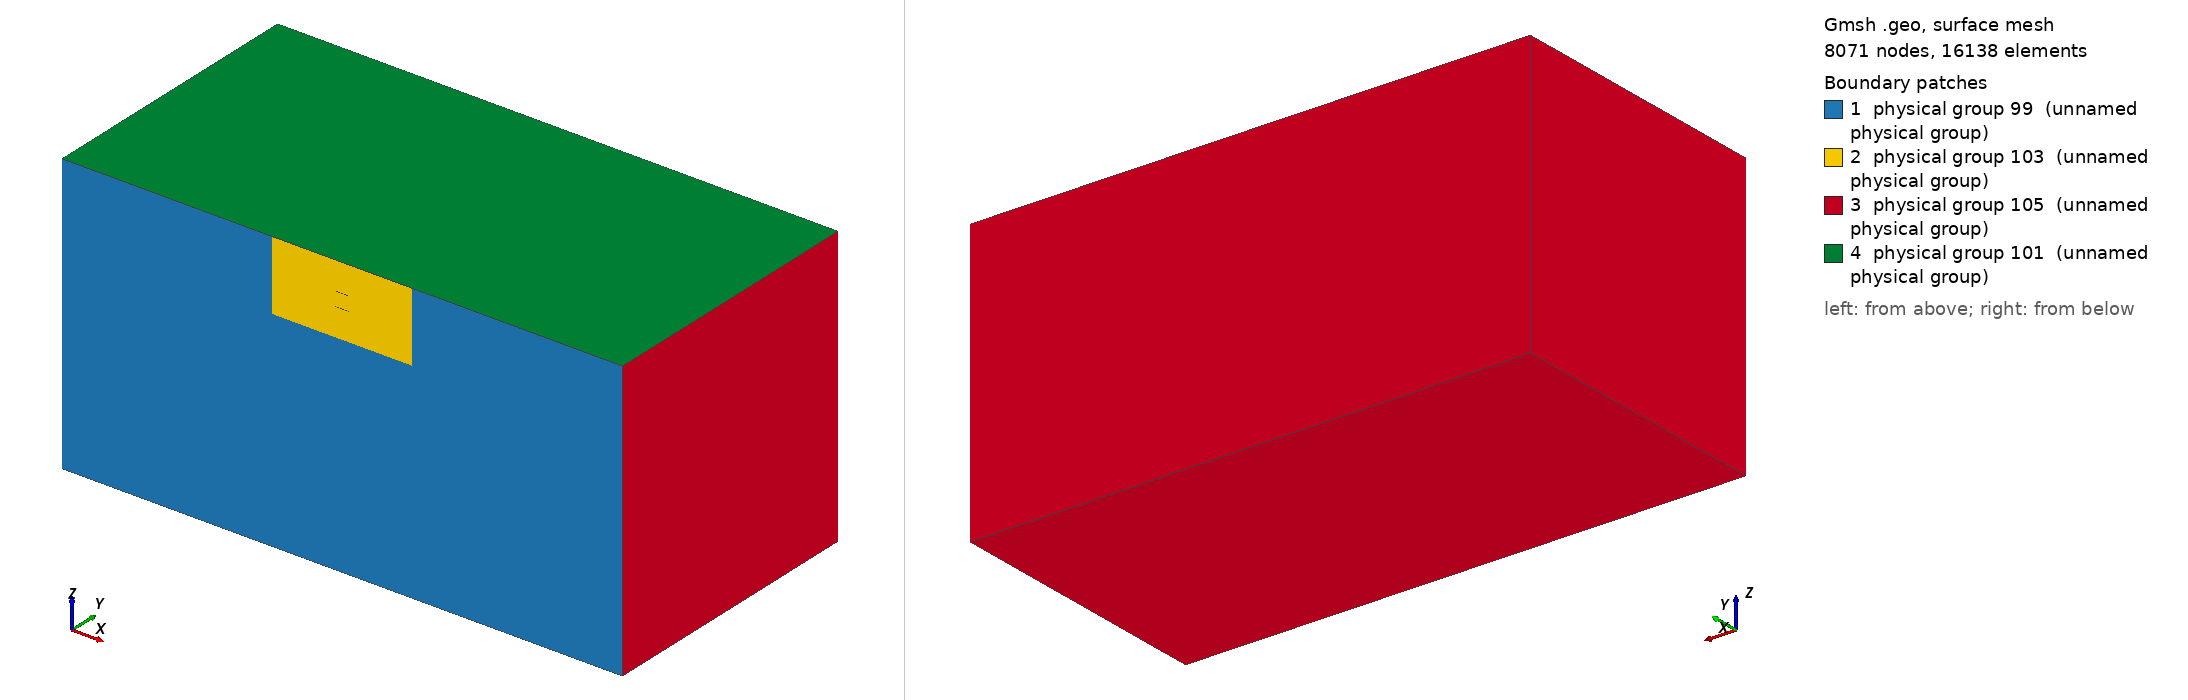

Gmsh geometry script, surface-meshed: 8071 nodes, 16138 surface elements. Boundary patches (legend numbers): 1 physical group 99 (unnamed physical group), 2 physical group 103 (unnamed physical group), 3 physical group 105 (unnamed physical group), 4 physical group 101 (unnamed physical group). Left view from above one corner, right view from below the opposite corner. Legend entries are the model's physical surfaces. The drawing asked Gmsh for element sizes between 1% and 20% of the model's largest extent; the script's own settings can give other sizes.

=== tpv6_nitsche_half.geo (drawn) ===
// SCEC TPV6 / TPV7 mesh, Y >= 0 half, for a mesh that is mirror-symmetric about the fault plane
// (Chunhui Zhao, 2026-11-22).  scripts/mirror_mesh.py reflects this half across Y = 0:
//
//   gmsh -3 tpv6/mesh/tpv6_nitsche_half.geo -setnumber lc_fault 100 -format msh22 -o half.msh
//   python3 scripts/mirror_mesh.py half.msh tpv6/mesh/tpv6_nitsche_mirror_100m.msh --fault-attr 103
//
// Why: TPV7 100 m p = 3 (Vista 1159765) aborted at t = 5.99 s with sigma_n_eff = -55 kPa at
// (14264, 0, -49) m, the fault end at the free surface, on tpv6_nitsche_100m.msh, whose two halves
// gmsh meshes separately (as TPV104 1076418 and 1156772, and TPV6 1085891 and 1098967).  TPV6 and
// TPV7 are bimaterial, so their sigma_n changes physically; a mirror mesh removes the part that
// comes from the two sides' tets differing (cloud TPV6 1000 m test 2026-10-25: one rock gmsh 108-128
// MPa, mirrored 120.00 flat; two rocks mirrored 88.1-140.2, DRDG3D 89.9-135.4).  The material split
// is set per element centroid by [material.halfspace_across_fault], so the mirrored mesh needs no
// material tags.
//
// Geometry and size field as tpv6_nitsche_100m.geo (the Y > 0 half-box of its loop), lc_fault set
// with -setnumber.  Physical groups (TPV6/TPV7 decks): surface 101 free surface, 103 fault, 105
// absorbing, 99 the rest of the Y = 0 plane (interior after mirroring; mirror_mesh.py drops it);
// volume 1.  Built with gmsh's built-in geometry kernel only (the Vista gmsh module has no
// OpenCASCADE).

DefineConstant[ lc_fault = 100 ];
lc = 5e3;

Fault_length = 30e3;
Fault_width = 15e3;
Xmax = 60e3;
Zmin = -60e3;
xf = 0.5 * Fault_length;

// The Y = 0 plane: its corners, the fault corners and the nucleation patch corners.
Point(1) = {-Xmax, 0, 0, lc};
Point(2) = {-xf, 0, 0, lc};
Point(3) = {xf, 0, 0, lc};
Point(4) = {Xmax, 0, 0, lc};
Point(5) = {Xmax, 0, Zmin, lc};
Point(6) = {-Xmax, 0, Zmin, lc};
Point(7) = {-xf, 0, -Fault_width, lc};
Point(8) = {xf, 0, -Fault_width, lc};
Point(11) = {-1500, 0, -9000, lc};
Point(12) = {1500, 0, -9000, lc};
Point(13) = {1500, 0, -6000, lc};
Point(14) = {-1500, 0, -6000, lc};
Line(1) = {1, 2};
Line(2) = {2, 3};
Line(3) = {3, 4};
Line(4) = {4, 5};
Line(5) = {5, 6};
Line(6) = {6, 1};
Line(7) = {2, 7};
Line(8) = {7, 8};
Line(9) = {8, 3};
Line(11) = {11, 12};
Line(12) = {12, 13};
Line(13) = {13, 14};
Line(14) = {14, 11};
Curve Loop(1) = {1, 7, 8, 9, 3, 4, 5, 6};
Curve Loop(2) = {2, -9, -8, -7};
Curve Loop(3) = {11, 12, 13, 14};
Plane Surface(1) = {1};       // the Y = 0 plane outside the fault
Plane Surface(2) = {2, 3};    // the fault outside the patch
Plane Surface(3) = {3};       // the nucleation patch

// The half-box Y > 0 (tags 2xx, as the i = 1 pass of tpv6_nitsche_100m.geo).
o = 200;
Point(o + 1) = {-Xmax, Xmax, 0, lc};
Point(o + 4) = {Xmax, Xmax, 0, lc};
Point(o + 5) = {Xmax, Xmax, Zmin, lc};
Point(o + 6) = {-Xmax, Xmax, Zmin, lc};
Line(o + 1) = {1, o + 1};
Line(o + 4) = {4, o + 4};
Line(o + 5) = {5, o + 5};
Line(o + 6) = {6, o + 6};
Line(o + 11) = {o + 1, o + 4};
Line(o + 12) = {o + 4, o + 5};
Line(o + 13) = {o + 5, o + 6};
Line(o + 14) = {o + 6, o + 1};
Curve Loop(o + 1) = {o + 11, o + 12, o + 13, o + 14};      // the far side Y = Xmax
Curve Loop(o + 2) = {1, 2, 3, o + 4, -(o + 11), -(o + 1)};  // the free surface Z = 0
Curve Loop(o + 3) = {-5, o + 5, o + 13, -(o + 6)};          // the bottom Z = Zmin
Curve Loop(o + 4) = {4, o + 5, -(o + 12), -(o + 4)};        // the side X = Xmax
Curve Loop(o + 5) = {6, o + 1, -(o + 14), -(o + 6)};        // the side X = -Xmax
For k In {1:5}
  Plane Surface(o + k) = {o + k};
EndFor
Surface Loop(1) = {1, 2, 3, o + 1, o + 2, o + 3, o + 4, o + 5};
Volume(1) = {1};

Field[1] = Distance;
Field[1].SurfacesList = {2, 3};
Field[1].Sampling = 601;

Field[2] = MathEval;
Field[2].F = Sprintf("0.05*F1 +(F1/2.5e3)^2 + %g", lc_fault);

Field[6] = Threshold;
Field[6].InField = 1;
Field[6].SizeMin = lc_fault;
Field[6].SizeMax = lc;
Field[6].DistMin = 2 * lc_fault;
Field[6].DistMax = 2 * lc_fault + 0.001;

Field[7] = Min;
Field[7].FieldsList = {2, 6};
Background Field = 7;

Mesh.MeshSizeMax = lc;
Mesh.MeshSizeFromPoints = 0;
Mesh.MeshSizeExtendFromBoundary = 0;

Physical Surface(101) = {202};
Physical Surface(103) = {2, 3};
Physical Surface(105) = {201, 203, 204, 205};
Physical Surface(99) = {1};
Physical Volume(1) = {1};

Mesh.MshFileVersion = 2.2;
